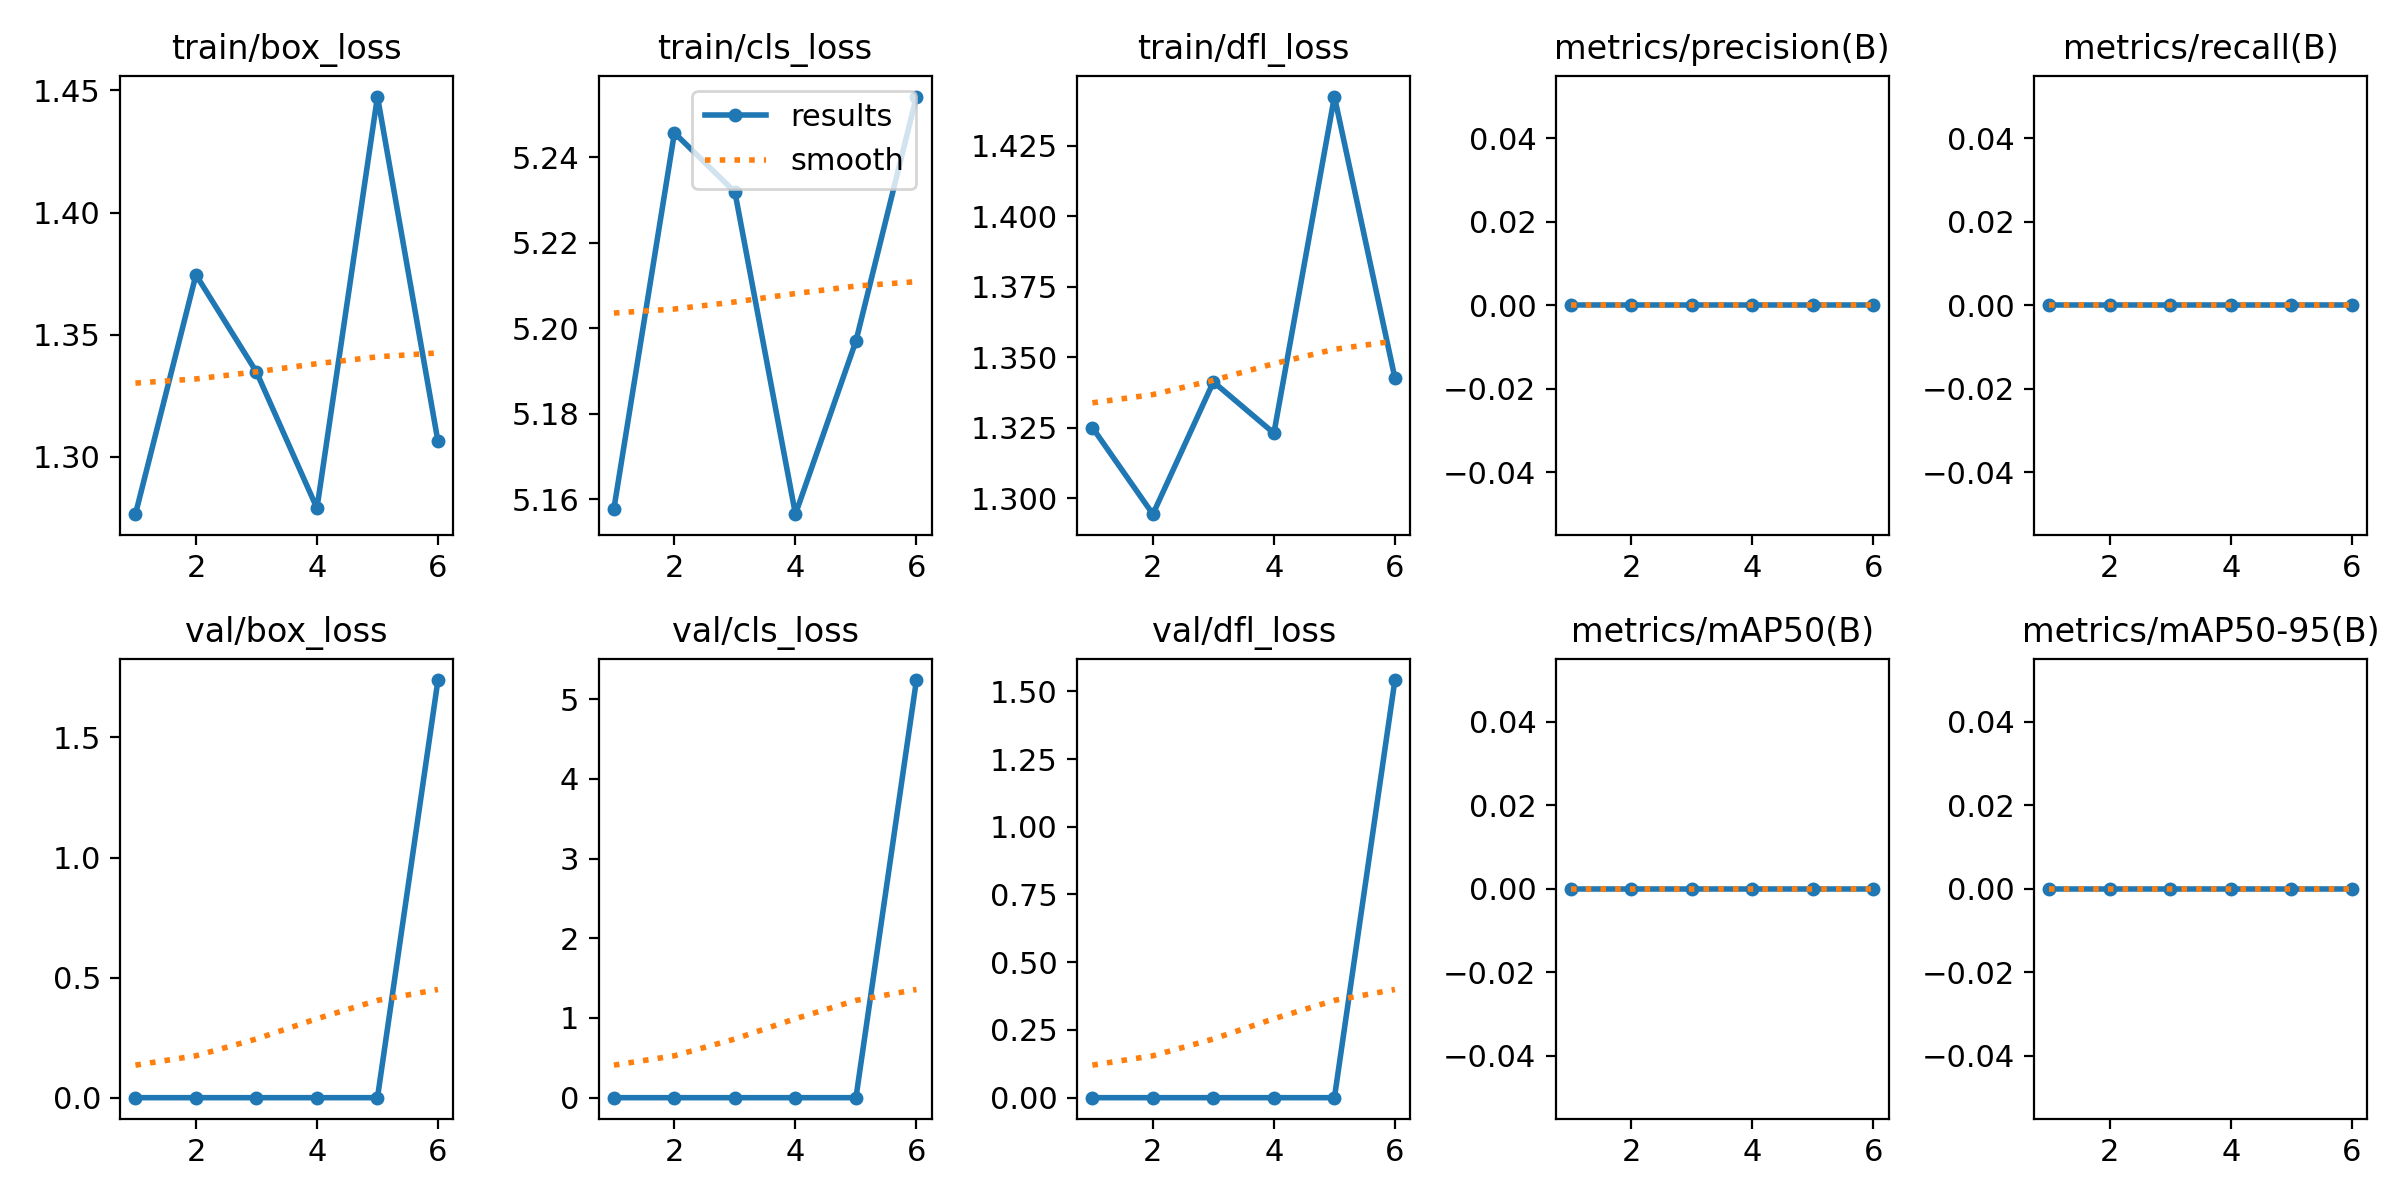

The table this chart was drawn from, first rows:
epoch, time, train/box_loss, train/cls_loss, train/dfl_loss, metrics/precision(B), metrics/recall(B), metrics/mAP50(B), metrics/mAP50-95(B), val/box_loss, val/cls_loss, val/dfl_loss, lr/pg0, lr/pg1, lr/pg2
1, 2.265, 1.276, 5.158, 1.325, 0, 0, 0, 0, 0, 0, 0, 2.56e-06, 2.56e-06, 2.56e-06
2, 3.994, 1.374, 5.246, 1.294, 0, 0, 0, 0, 0, 0, 0, 5.344e-06, 5.344e-06, 5.344e-06
3, 5.537, 1.335, 5.232, 1.341, 0, 0, 0, 0, 0, 0, 0, 6.8608e-06, 6.8608e-06, 6.8608e-06
4, 7.2, 1.279, 5.157, 1.323, 0, 0, 0, 0, 0, 0, 0, 7.1104e-06, 7.1104e-06, 7.1104e-06
5, 8.684, 1.448, 5.197, 1.442, 0, 0, 0, 0, 0, 0, 0, 6.0928e-06, 6.0928e-06, 6.0928e-06
6, 13.86, 1.306, 5.254, 1.343, 0, 0, 0, 0, 1.739, 5.241, 1.541, 3.808e-06, 3.808e-06, 3.808e-06
